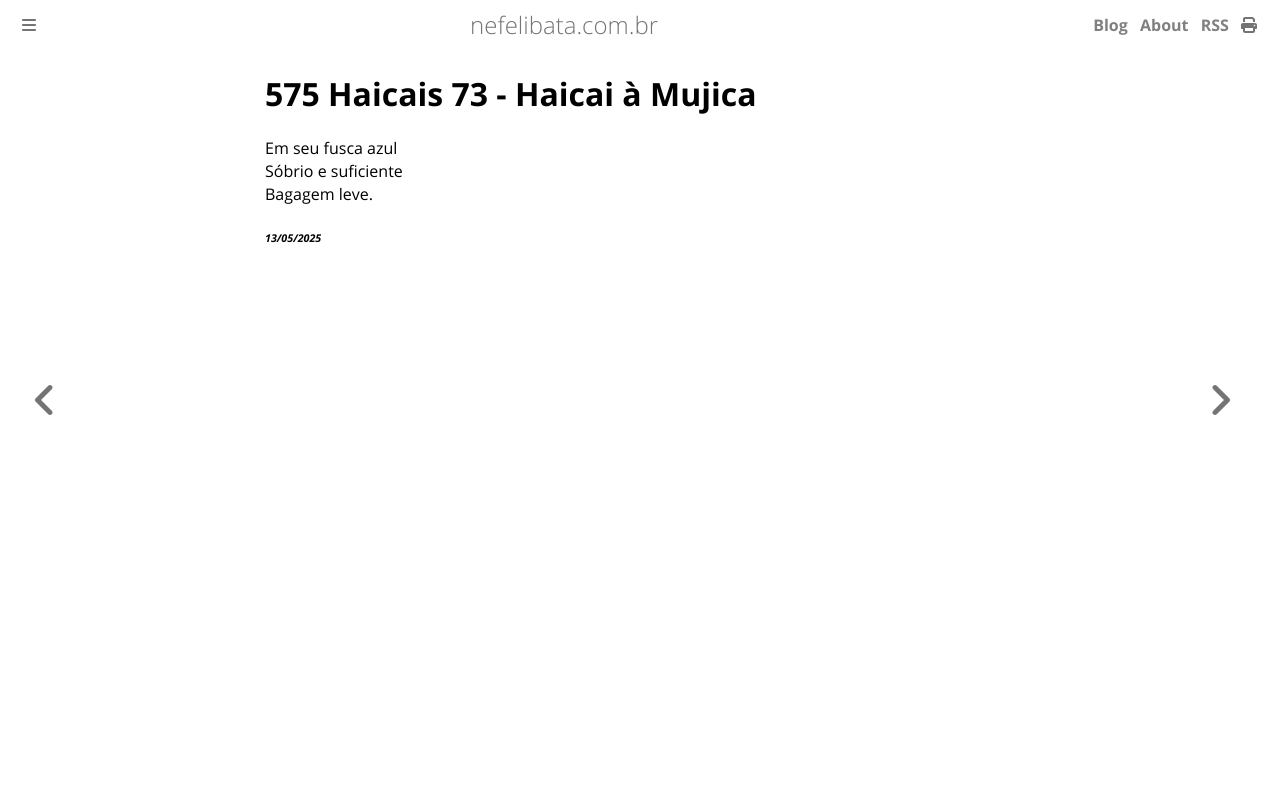

repository: ameopoema/nefelibata · page: 2025-05-13-Haicai_à_Mujica.html · generator: mdbook

# 575 Haicais 73 - Haicai à Mujica  
Em seu fusca azul  
Sóbrio e suficiente   
Bagagem leve.  


###### *13/05/2025*  
&nbsp;<br>
&nbsp;<br>
&nbsp;<br>
&nbsp;<br>
&nbsp;<br>
